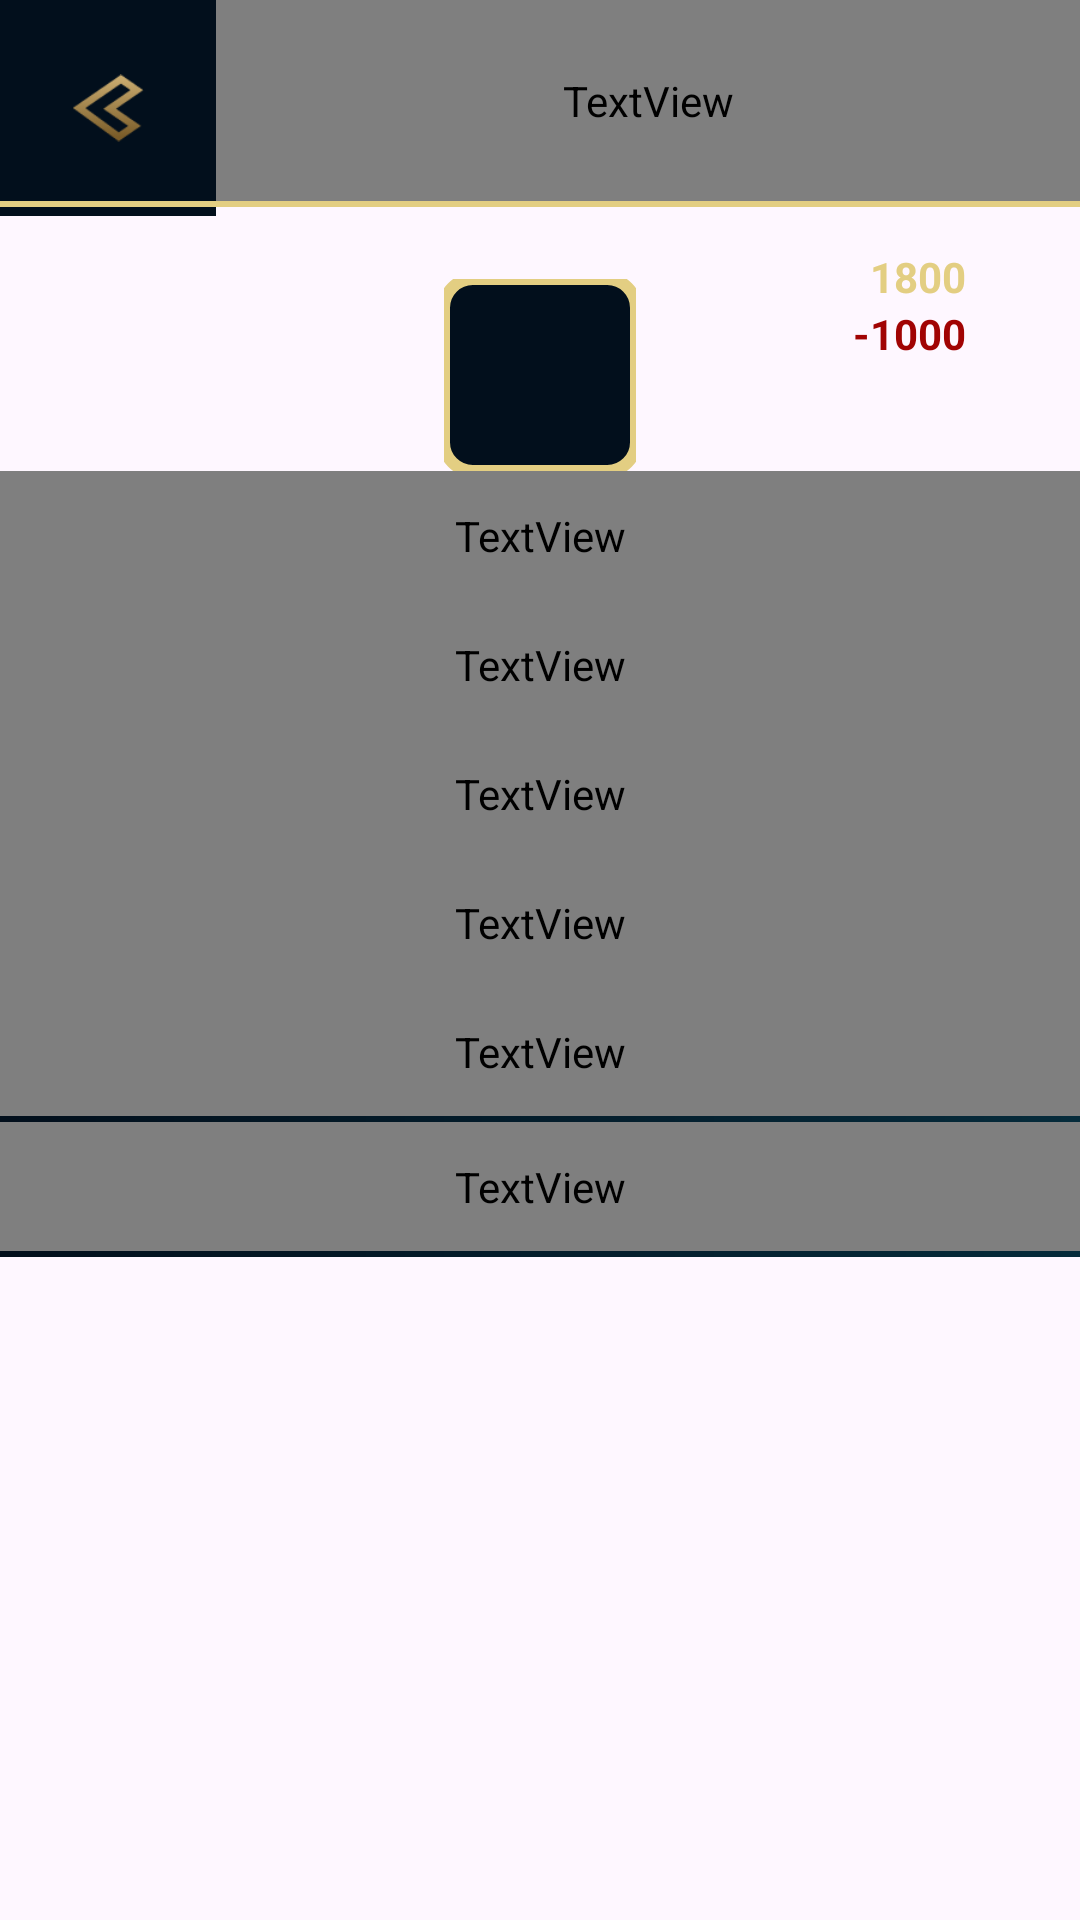

Here is an Android app screen rendered from its layout file. Give the layout XML and the strings, colors and styles it references.
<!-- AndroidManifest.xml: application theme Theme.LoLGuideStats -->
<!-- res/layout/fragment_item_details.xml -->
<?xml version="1.0" encoding="utf-8"?>
<ScrollView xmlns:android="http://schemas.android.com/apk/res/android"
    xmlns:app="http://schemas.android.com/apk/res-auto"
    android:layout_width="match_parent"
    android:layout_height="match_parent">

    <androidx.constraintlayout.widget.ConstraintLayout
        android:layout_width="match_parent"
        android:layout_height="wrap_content">

        <FrameLayout
            android:id="@+id/fl_back"
            app:layout_constraintStart_toStartOf="parent"
            app:layout_constraintTop_toTopOf="parent"
            android:layout_width="wrap_content"
            android:layout_height="wrap_content"
            android:background="@color/lol_blue"
            android:padding="24dp">

            <ImageView
                android:layout_width="24dp"
                android:layout_height="24dp"
                android:src="@drawable/ic_back_lol" />

        </FrameLayout>

        <TextView
            android:id="@+id/tv_item_header"
            android:layout_width="0dp"
            android:layout_height="wrap_content"
            android:background="@drawable/gradient_blue"
            android:fontFamily="@font/audiowide"
            android:padding="24dp"
            android:text="@string/items"
            android:textColor="@color/white"
            android:textSize="18sp"
            android:textStyle="bold"
            app:layout_constraintEnd_toEndOf="parent"
            app:layout_constraintStart_toEndOf="@id/fl_back"
            app:layout_constraintTop_toTopOf="parent" />

        <View
            android:id="@+id/view_header"
            android:layout_width="match_parent"
            android:layout_height="2dp"
            android:background="@color/lol_yellow"
            app:layout_constraintEnd_toEndOf="parent"
            app:layout_constraintStart_toStartOf="parent"
            app:layout_constraintTop_toBottomOf="@id/tv_item_header" />

        <com.google.android.material.imageview.ShapeableImageView
            android:id="@+id/iv_item_image"
            android:layout_width="64dp"
            android:layout_height="64dp"
            android:layout_marginTop="24dp"
            android:src="@color/lol_blue"
            app:layout_constraintEnd_toEndOf="parent"
            app:layout_constraintStart_toStartOf="parent"
            app:layout_constraintTop_toBottomOf="@id/view_header"
            app:shapeAppearanceOverlay="@style/RadiusImageView"
            app:strokeColor="@color/lol_yellow"
            app:strokeWidth="4dp" />

        <TextView
            android:id="@+id/tv_gold"
            android:layout_width="0dp"
            android:layout_height="wrap_content"
            android:layout_marginEnd="4dp"
            android:text="1800"
            android:textColor="@color/lol_yellow"
            android:textStyle="bold"
            app:layout_constraintBottom_toBottomOf="@id/iv_gold"
            app:layout_constraintEnd_toStartOf="@id/iv_gold"
            app:layout_constraintTop_toTopOf="@id/iv_gold" />

        <ImageView
            android:id="@+id/iv_gold"
            android:layout_width="22dp"
            android:layout_height="22dp"
            android:layout_margin="12dp"
            android:src="@drawable/ic_gold"
            app:layout_constraintEnd_toEndOf="parent"
            app:layout_constraintTop_toBottomOf="@id/view_header" />

        <TextView
            android:id="@+id/tv_gold_Sell"
            android:layout_width="0dp"
            android:layout_height="wrap_content"
            android:layout_marginEnd="4dp"
            android:text="-1000"
            android:textColor="@color/red"
            android:textStyle="bold"
            app:layout_constraintEnd_toStartOf="@id/iv_gold_sell"
            app:layout_constraintTop_toBottomOf="@id/tv_gold" />

        <ImageView
            android:id="@+id/iv_gold_sell"
            android:layout_width="22dp"
            android:layout_height="22dp"
            android:layout_marginEnd="12dp"
            android:src="@drawable/ic_gold"
            app:layout_constraintEnd_toEndOf="parent"
            app:layout_constraintTop_toBottomOf="@id/iv_gold" />

        <TextView
            android:id="@+id/tv_item_name"
            android:layout_width="0dp"
            android:layout_height="wrap_content"
            android:fontFamily="@font/audiowide"
            android:padding="12dp"
            android:text="Broken Stopwatch"
            android:textAlignment="center"
            android:textColor="@color/white"
            android:textStyle="bold"
            app:layout_constraintEnd_toEndOf="parent"
            app:layout_constraintStart_toStartOf="parent"
            app:layout_constraintTop_toBottomOf="@id/iv_item_image" />

        <TextView
            android:id="@+id/tv_item_plain"
            android:layout_width="0dp"
            android:layout_height="wrap_content"
            android:fontFamily="@font/audiowide"
            android:padding="12dp"
            android:text="Broken Stopwatch"
            android:textAlignment="center"
            android:textColor="@color/white"
            app:layout_constraintEnd_toEndOf="parent"
            app:layout_constraintStart_toStartOf="parent"
            app:layout_constraintTop_toBottomOf="@id/tv_item_name" />

        <TextView
            android:id="@+id/tv_item_tags"
            android:layout_width="0dp"
            android:layout_height="wrap_content"
            android:fontFamily="@font/audiowide"
            android:padding="12dp"
            android:text="Broken Stopwatch"
            android:textAlignment="center"
            android:textColor="@color/lol_yellow"
            app:layout_constraintEnd_toEndOf="parent"
            app:layout_constraintStart_toStartOf="parent"
            app:layout_constraintTop_toBottomOf="@id/tv_item_plain" />

        <TextView
            android:id="@+id/tv_item_description"
            android:layout_width="0dp"
            android:layout_height="wrap_content"
            android:fontFamily="@font/audiowide"
            android:padding="12dp"
            android:text="Broken Stopwatch"
            android:textAlignment="center"
            android:textColor="@color/white"
            app:layout_constraintEnd_toEndOf="parent"
            app:layout_constraintStart_toStartOf="parent"
            app:layout_constraintTop_toBottomOf="@id/tv_item_tags" />

        <TextView
            android:id="@+id/tv_from"
            android:layout_width="match_parent"
            android:layout_height="wrap_content"
            android:background="@drawable/gradient_blue"
            android:fontFamily="@font/audiowide"
            android:padding="12dp"
            android:text="@string/from"
            android:textAlignment="center"
            android:textColor="@color/white"
            android:textSize="18sp"
            android:textStyle="bold"
            app:layout_constraintEnd_toEndOf="parent"
            app:layout_constraintStart_toStartOf="parent"
            app:layout_constraintTop_toBottomOf="@id/tv_item_description" />

        <View
            android:id="@+id/view_from"
            android:layout_width="match_parent"
            android:layout_height="2dp"
            android:background="@drawable/gradient_blue"
            app:layout_constraintEnd_toEndOf="parent"
            app:layout_constraintStart_toStartOf="parent"
            app:layout_constraintTop_toBottomOf="@id/tv_from" />

        <androidx.recyclerview.widget.RecyclerView
            android:id="@+id/rv_from"
            android:layout_width="0dp"
            android:layout_height="wrap_content"
            android:orientation="horizontal"
            app:layoutManager="androidx.recyclerview.widget.LinearLayoutManager"
            app:layout_constraintEnd_toEndOf="parent"
            app:layout_constraintStart_toStartOf="parent"
            app:layout_constraintTop_toBottomOf="@id/view_from" />

        <TextView
            android:id="@+id/tv_into"
            android:layout_width="match_parent"
            android:layout_height="wrap_content"
            android:background="@drawable/gradient_blue"
            android:fontFamily="@font/audiowide"
            android:padding="12dp"
            android:text="@string/into"
            android:textAlignment="center"
            android:textColor="@color/white"
            android:textSize="18sp"
            android:textStyle="bold"
            app:layout_constraintEnd_toEndOf="parent"
            app:layout_constraintStart_toStartOf="parent"
            app:layout_constraintTop_toBottomOf="@id/rv_from" />

        <View
            android:id="@+id/view_into"
            android:layout_width="match_parent"
            android:layout_height="2dp"
            android:background="@drawable/gradient_blue"
            app:layout_constraintEnd_toEndOf="parent"
            app:layout_constraintStart_toStartOf="parent"
            app:layout_constraintTop_toBottomOf="@id/tv_into" />

        <androidx.recyclerview.widget.RecyclerView
            android:id="@+id/rv_into"
            android:layout_width="0dp"
            android:layout_height="wrap_content"
            android:orientation="horizontal"
            app:layoutManager="androidx.recyclerview.widget.LinearLayoutManager"
            app:layout_constraintEnd_toEndOf="parent"
            app:layout_constraintStart_toStartOf="parent"
            app:layout_constraintTop_toBottomOf="@id/view_into" />

    </androidx.constraintlayout.widget.ConstraintLayout>

</ScrollView>
<!-- resources referenced by this layout -->
<resources>
  <color name="lol_blue">#020f1c</color>
  <color name="lol_yellow">#e3ce82</color>
  <color name="red">#A10303</color>
  <color name="white">#FFFFFFFF</color>
  <!-- drawable gradient_blue (drawable) -->
  <?xml version="1.0" encoding="utf-8"?>
  <shape xmlns:android="http://schemas.android.com/apk/res/android">
      <gradient
          android:angle="45"
          android:endColor="@color/lol_blue_light"
          android:startColor="@color/lol_blue"
          android:type="linear" />
  </shape>
  <!-- drawable ic_back_lol: png bitmap (drawable, 2673 bytes) -->
  <string name="from">From</string>
  <string name="into">Into</string>
  <string name="items">Items</string>
  <style name="RadiusImageView" parent="">
          <item name="cornerFamily">rounded</item>
          <item name="cornerSize">15%</item>
      </style>
  <style name="Theme.LoLGuideStats" parent="Base.Theme.LoLGuideStats" />
  <color name="lol_blue_light">#052b3b</color>
  <style name="Base.Theme.LoLGuideStats" parent="Theme.Material3.DayNight.NoActionBar">
          
          
      </style>
</resources>
